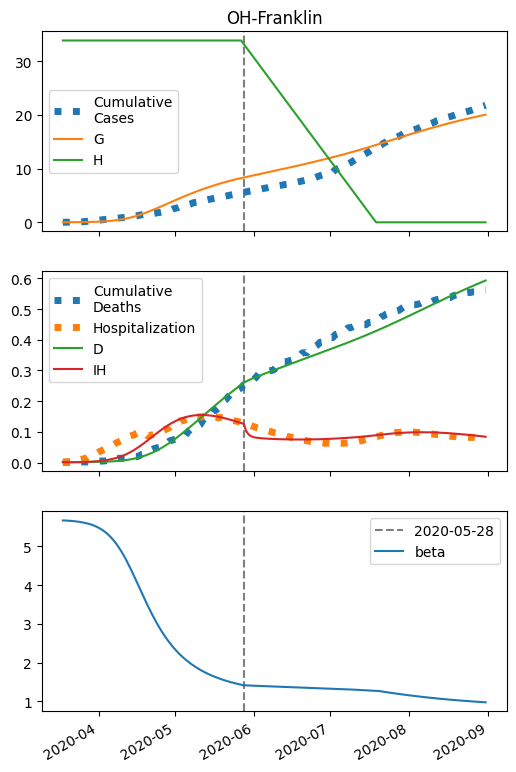

Values plotted in this chart, from the file beside it:
series, 2020-03-18, 2020-03-19, 2020-03-20, 2020-03-21, 2020-03-22, 2020-03-23, 2020-03-24, 2020-03-25, 2020-03-26, 2020-03-27, 2020-03-28, 2020-03-29, 2020-03-30, 2020-03-31, 2020-04-01, 2020-04-02, 2020-04-03, 2020-04-04, 2020-04-05, 2020-04-06, 2020-04-07, 2020-04-08, 2020-04-09
S, 65838, 65836, 65833, 65831, 65827, 65823, 65818, 65812, 65805, 65797, 65787, 65775, 65761, 65745, 65725, 65702, 65675, 65643, 65605, 65562, 65511, 65453, 65386
I, 7.0, 8.393, 10.06, 12.06, 14.45, 17.3, 20.72, 24.8, 29.67, 35.47, 42.37, 50.57, 60.3, 71.82, 85.41, 101.4, 120.2, 142.1, 167.6, 197.1, 230.9, 269.6, 313.5
IH, 2.0, 1.187, 0.8743, 0.7991, 0.8448, 0.9611, 1.128, 1.341, 1.6, 1.913, 2.286, 2.732, 3.262, 3.892, 4.638, 5.521, 6.561, 7.783, 9.215, 10.88, 12.82, 15.05, 17.61
IN, 0.3106, 0.5826, 0.8826, 1.219, 1.603, 2.045, 2.559, 3.16, 3.868, 4.704, 5.693, 6.866, 8.257, 9.907, 11.86, 14.18, 16.92, 20.15, 23.95, 28.41, 33.63, 39.7, 46.73
D, 1.0, 1.093, 1.148, 1.188, 1.225, 1.264, 1.309, 1.361, 1.423, 1.498, 1.586, 1.692, 1.819, 1.97, 2.15, 2.365, 2.621, 2.925, 3.286, 3.713, 4.217, 4.811, 5.509
R, 0.0, 1.039, 1.705, 2.251, 2.802, 3.424, 4.158, 5.04, 6.103, 7.384, 8.924, 10.77, 12.99, 15.65, 18.83, 22.62, 27.14, 32.52, 38.92, 46.5, 55.47, 66.05, 78.51
G, 7.0, 8.983, 11.36, 14.2, 17.61, 21.69, 26.56, 32.39, 39.35, 47.65, 57.55, 69.33, 83.32, 99.93, 119.6, 142.8, 170.1, 202.2, 239.6, 283.2, 333.8, 391.9, 458.5
H, 33863, 33863, 33863, 33863, 33863, 33863, 33863, 33863, 33863, 33863, 33863, 33863, 33863, 33863, 33863, 33863, 33863, 33863, 33863, 33863, 33863, 33863, 33863
beta, 5.666, 5.666, 5.662, 5.657, 5.652, 5.645, 5.636, 5.626, 5.614, 5.6, 5.584, 5.564, 5.541, 5.513, 5.481, 5.443, 5.399, 5.348, 5.29, 5.223, 5.148, 5.063, 4.969
